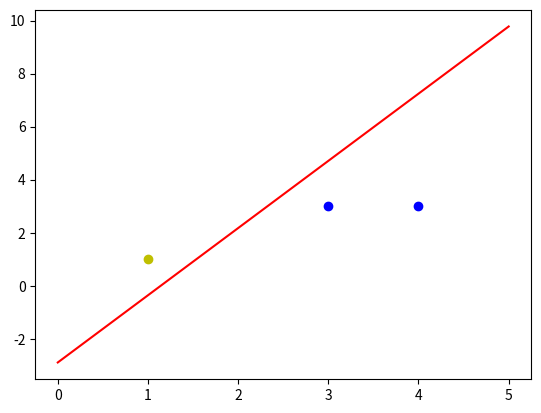

Write Python code to recreate this figure.
'''
单层感知机是最简单的神经网络，这是是用code 实现单层感知机分类
'''

import  numpy as np
import matplotlib.pyplot as plt

###定义输入X  ,得到一个3行3列的矩阵

X = np.array([[1,3,3],
             [1,4,3],
             [1,1,1]])

#定义标签
Y = np.array([1,1,-1])

###定义三个权重 W  是一个3行1列的数据
W= (np.random.random(3)-0.5)*2   #x = (np.random.random(3)-0.5)*2   # generate  3  numbers   0  1  ---(-0.5)-->   -0.5 0.5   ----*2 --->  -1 1

###实际输出
O = 0
'''
学习率的调整   -learning rate adjustment
为了能够使得梯度下降法有较好的性能，我们需要把学习率的值设定在合适的范围内。
学习率决定了参数移动到最优值的速度快慢。如果学习率过大，很可能会越过最优值；
反而如果学习率过小，优化的效率可能过低，长时间算法无法收敛。
所以学习率对于算法性能的表现至关重要。
'''
#设置学习率
lr = 0.11
##计算迭代次数
n = 0

# 更新权重
def update():
    global  X,Y,W,lr ,n
    n+=1
    O = np.sign(np.dot(X, W.T))  # 实际输出
    W_D = lr*(Y-O).dot(X)/X.shape[0]  #德尔特
    wd = (Y-O).dot(X)/X.shape[0]
    print(wd)
    print(W_D)
    W =W + W_D

for _ in range(100):
    update()
    print(W)
    print(n)

    O = np.sign(np.dot(X, W.T))
    if(Y.T == O).all():
        print(W)
        print(n)
        break

#正样本
x1 = [3,4]
y1 = [3,3]
#负样本
x2 = [1]
y2 = [1]

#计算分界线的斜率以及截距  这个地you意思
k = -W[1]/W[2]
d = -W[0]/W[2]
print('k=',k)
print('d=',d)

'''
x0=1
x0*w0+x1*w1+x2*w2 = 0    #等于零是因为我们的 Y 是 -1 1 属于分类问题
#所以会就出 x1 x2 的关系 ，构成  k 和 d   ，一元一次方程 ，求得 Y
'''


xdata = np.linspace(0,5)

plt.figure()
plt.plot(xdata,xdata*k+d,'r')
plt.plot(x1,y1,'bo')
plt.plot(x2,y2,'yo')
plt.show()




